Run: headless pygame with SDL's dummy video driver; simulated clock (each Clock.tick advances the game by its frame time, no real sleeping); random seed 0; keys injected as events and as key.get_pressed() state; no mouse input.
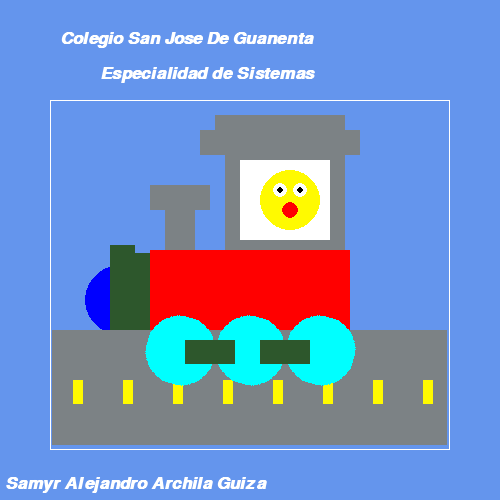
Frame 1 of 4 · flips 1–60 · no input
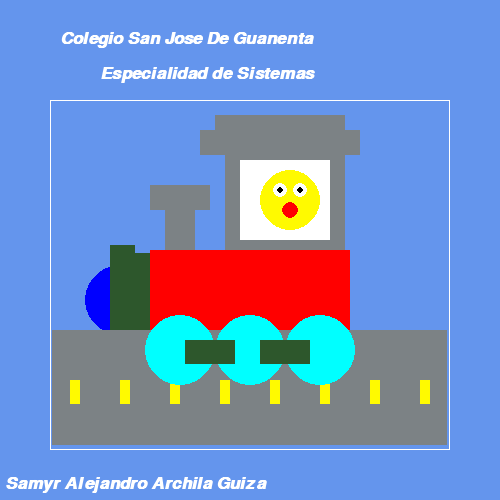
Frame 2 of 4 · flips 61–180 · tapped SPACE, RETURN · held RIGHT (→), D
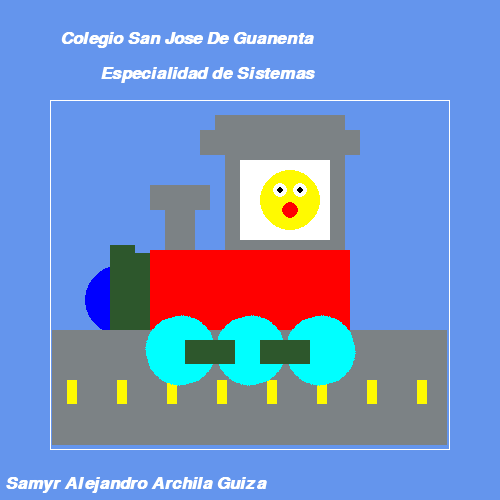
Frame 3 of 4 · flips 181–300 · held DOWN (↓), S
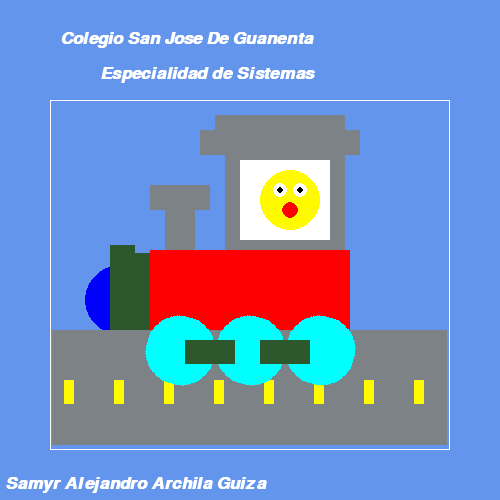
Frame 4 of 4 · flips 301–420 · held LEFT (←), A, UP (↑), W

The pygame program that drew these frames:

import pygame
import sys

negro = (0, 0, 0)
blanco = (255, 255, 255)
gris = (124, 130, 133)
rojo = (255, 0, 0)
azul = (0, 0, 255)
verde_oscuro = (45, 87, 44)
cian = (0, 255, 255)
azul_claro = (100, 149, 237)
amarillo = (255, 250, 0)
rosa_palido = (255, 182, 193)
cafe = (150, 75, 0)


pygame.init()

ventana = pygame.display.set_mode((500, 500))
pygame.display.set_caption("MI DIBUJO ANIMADO")


clock = pygame.time.Clock()

rueda = pygame.Surface((70, 70), pygame.SRCALPHA)
pygame.draw.circle(rueda, cian, (35, 35), 35)


angulo = 0
via_x = 0  
velocidad_via = 3 

while True:
    clock.tick(50)
    for event in pygame.event.get():
        if event.type == pygame.QUIT:
            pygame.quit()
            sys.exit()

    ventana.fill(azul_claro)

    # Texto en la pantalla
    fuente_arial = pygame.font.SysFont("Arial", 25, True, True)
    texto = fuente_arial.render("Colegio San Jose De Guanenta", True, blanco)
    ventana.blit(texto, (60, 30))

    texto = fuente_arial.render("Especialidad de Sistemas", True, blanco)
    ventana.blit(texto, (100, 65))

    texto = fuente_arial.render("Samyr Alejandro Archila Guiza", True, blanco)
    ventana.blit(texto, (5, 475))

    # Parte delantera del tren
    pygame.draw.circle(ventana, azul, (120, 300), 35)

    # Parte principal del tren
    pygame.draw.rect(ventana, blanco, ((50, 100), (400, 350)), 1)
    pygame.draw.rect(ventana, rojo, (150, 250, 200, 100))

    # Chimenea y ventanas
    pygame.draw.rect(ventana, verde_oscuro, (135, 253, 15, 100))
    pygame.draw.rect(ventana, verde_oscuro, (110, 245, 25, 118))
    pygame.draw.rect(ventana, gris, (165, 200, 30, 50))
    pygame.draw.rect(ventana, gris, (150, 185, 60, 25))
    pygame.draw.rect(ventana, gris, (225, 150, 120, 100))
    pygame.draw.rect(ventana, blanco, (240, 160, 90, 80))
    pygame.draw.rect(ventana, gris, (200, 130, 160, 25))
    pygame.draw.rect(ventana, gris, (215, 115, 130, 25))
    pygame.draw.rect(ventana,gris,(52, 330, 395, 115))


    via_x -= velocidad_via  
    if via_x <= -50:  
        via_x = 0
    
    for i in range(100, 500, 50):  
        pygame.draw.rect(ventana, amarillo, (via_x + i, 380, 10, 24))

    # Cara del tren
    pygame.draw.circle(ventana, amarillo, (290, 200), 30)         # cara
    pygame.draw.circle(ventana, blanco, (280, 190), 7)            # ojo izq
    pygame.draw.circle(ventana, blanco, (300, 190), 7)            # ojo der
    pygame.draw.circle(ventana, negro, (300, 190), 3)             # pupila izq
    pygame.draw.circle(ventana, negro, (280, 190), 3)             # pupila der
    pygame.draw.circle(ventana, rojo, (290, 210), 8)              # boca

    # Código de rueda
    angulo += 5  
    rueda_rotada = pygame.transform.rotate(rueda, angulo)

    rueda_izquierda = rueda_rotada.get_rect(center=(180, 350))
    ventana.blit(rueda_rotada, rueda_izquierda.topleft)

    rueda_derecha = rueda_rotada.get_rect(center=(320, 350))
    ventana.blit(rueda_rotada, rueda_derecha.topleft)

    rueda_central = rueda_rotada.get_rect(center=(250, 350))
    ventana.blit(rueda_rotada, rueda_central.topleft)

    # Partes adicionales en las ruedas
    pygame.draw.rect(ventana, verde_oscuro, (260, 340, 50, 24))
    pygame.draw.rect(ventana, verde_oscuro, (185, 340, 50, 24))


    






























    pygame.display.flip()
